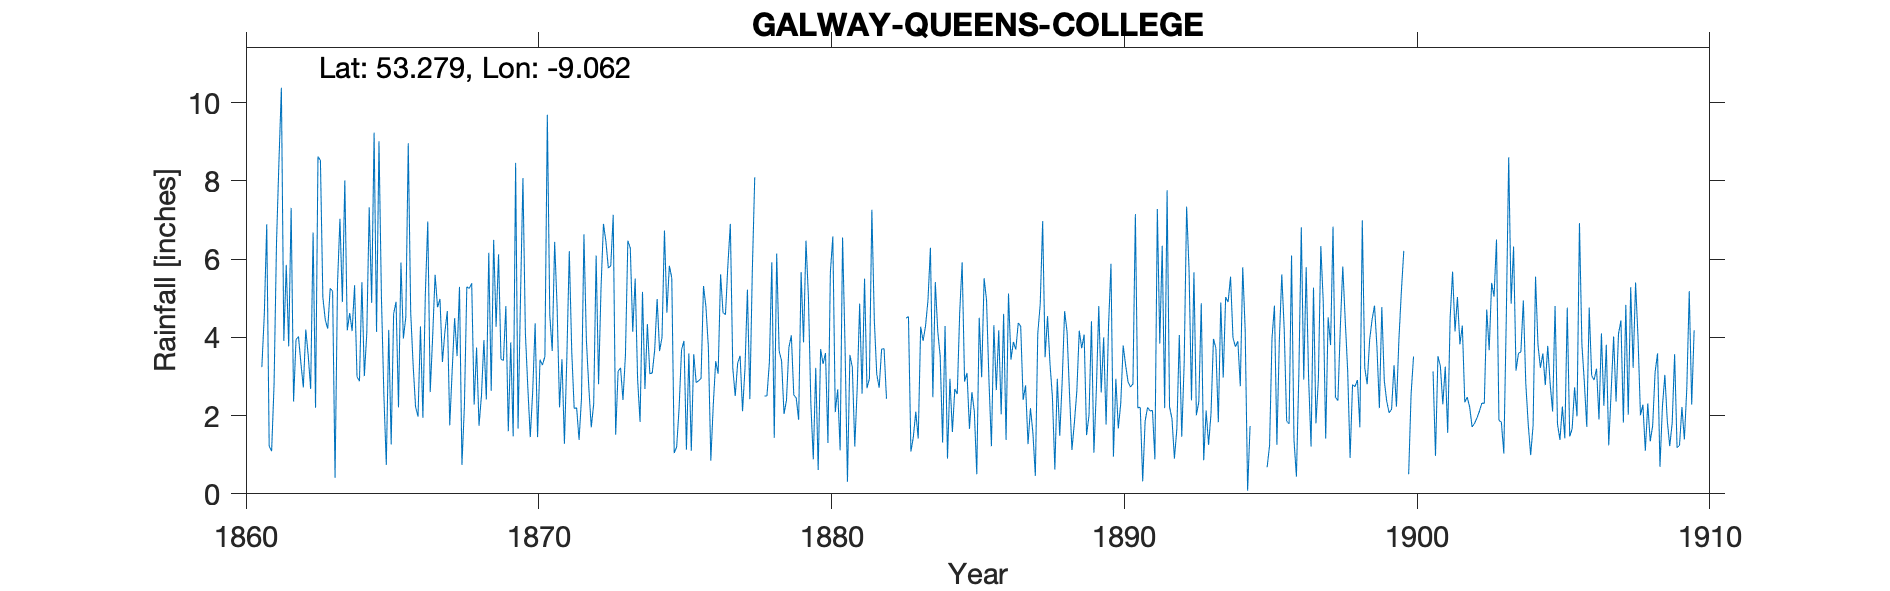

The file beside this chart, header and first rows:
GALWAY QUEENS COLLEGE, , , , , , , , , , , , , , , , , , , , , , , 
Grid ref, IM2923625926, Long, -9.062, Lat, 53.28, Elevation, 30, ft, , , , , , , , , , , , , , , 
Station no, RR1097, , , , , , , , , , , , , , , , , , , , , , 
, 1860, 1861, 1862, 1863, 1864, 1865, 1866, 1867, 1868, 1869, 1870, 1871, 1872, 1873, 1874, 1875, 1876, 1877, 1878, 1879, 1880, 1881, 1882
January, , 3.24, 7.31, 8.52, 4.62, 9.01, 8.96, 4.77, 5.29, 4.27, 4.11, 6.44, 6.63, 7.13, 5.16, 5.52, 2.95, 6.9, , 3.74, 0.61, 0.31, 3.06
February, , 4.58, 2.36, 5.02, 4.16, 5.04, 4.64, 4.98, 5.25, 6.12, 2.72, 4.78, 3.93, 1.51, 2.68, 1.04, 5.31, 3.22, , 4.05, 3.7, 3.55, 2.71
March, , 6.89, 3.94, 4.44, 5.33, 2.54, 3.29, 3.37, 5.38, 3.44, 1.45, 2.21, 2.72, 3.13, 4.34, 1.2, 4.78, 2.5, 2.5, 2.53, 3.32, 3.23, 3.7
April, , 1.22, 4.02, 4.22, 2.99, 0.74, 2.22, 4.13, 2.28, 3.41, 2.61, 3.44, 1.7, 3.22, 3.07, 2.19, 3.74, 3.34, 2.5, 2.45, 3.6, 1.21, 3.71
May, , 1.09, 3.34, 5.25, 2.88, 4.19, 1.97, 4.67, 3.74, 4.8, 4.36, 1.28, 2.3, 2.4, 3.09, 3.68, 0.85, 3.53, 3.36, 1.89, 1.3, 2.71, 2.43
June, , 2.79, 2.72, 5.18, 5.41, 1.26, 4.28, 1.75, 1.74, 1.6, 1.45, 3.5, 6.09, 3.54, 3.68, 3.91, 2.27, 2.11, 5.92, 5.67, 5.67, 4.86, 
July, , 6.41, 4.2, 0.41, 3.01, 4.6, 1.94, 3.15, 2.51, 3.87, 3.43, 6.2, 2.8, 6.47, 4.98, 1.13, 3.39, 3.2, 1.43, 3.87, 6.58, 2.56, 
August, , 8.49, 3.54, 5.36, 4.1, 4.91, 5.11, 4.49, 3.93, 1.47, 3.29, 3.64, 5.25, 6.28, 3.65, 3.59, 3.07, 5.22, 6.14, 6.47, 2.09, 5.5, 
September, , 10.38, 2.68, 7.03, 7.32, 2.21, 6.96, 3.52, 2.41, 8.46, 3.51, 2.18, 6.9, 4.14, 4, 1.1, 5.61, 2.42, 3.65, 5.03, 2.67, 2.7, 
October, , 3.91, 6.68, 4.9, 4.88, 5.91, 2.6, 5.29, 6.16, 1.67, 9.69, 2.2, 6.45, 5.5, 6.73, 3.57, 4.63, 5.68, 3.4, 2.3, 1.11, 2.94, 
November, , 5.85, 2.2, 8.01, 9.23, 3.97, 4.02, 0.74, 2.63, 5.01, 4.57, 1.38, 5.77, 2.92, 4.63, 2.84, 4.58, 8.09, 2.04, 0.88, 6.55, 7.26, 
December, , 3.77, 8.62, 4.18, 4.14, 4.52, 5.6, 2.23, 6.49, 8.07, 3.65, 2.44, 5.83, 1.84, 5.83, 2.89, 5.85, , 2.39, 3.22, 3.79, 4.45, 
Total, , 58.62, 51.61, 62.52, 58.07, 48.9, 51.59, 43.09, 47.81, 52.19, 44.84, 39.69, 56.37, 48.08, 51.84, 32.66, 47.03, , , 42.1, 40.99, 41.28, 
1862 Oct 6.68, total 51.61, , , , , , , , , , , , , , , , , , , , , , , 
1877 Dec computed, , , , , , , , , , , , , , , , , , , , , , , 
1878 Jan/Feb estimated, , , , , , , , , , , , , , , , , , , , , , , 
1882 total  estimated, , , , , , , , , , , , , , , , , , , , , , , 
1894 records stops after Oct #, , , , , , , , , , , , , , , , , , , , , , , 
1895 records starts May, , , , , , , , , , , , , , , , , , , , , , , 
